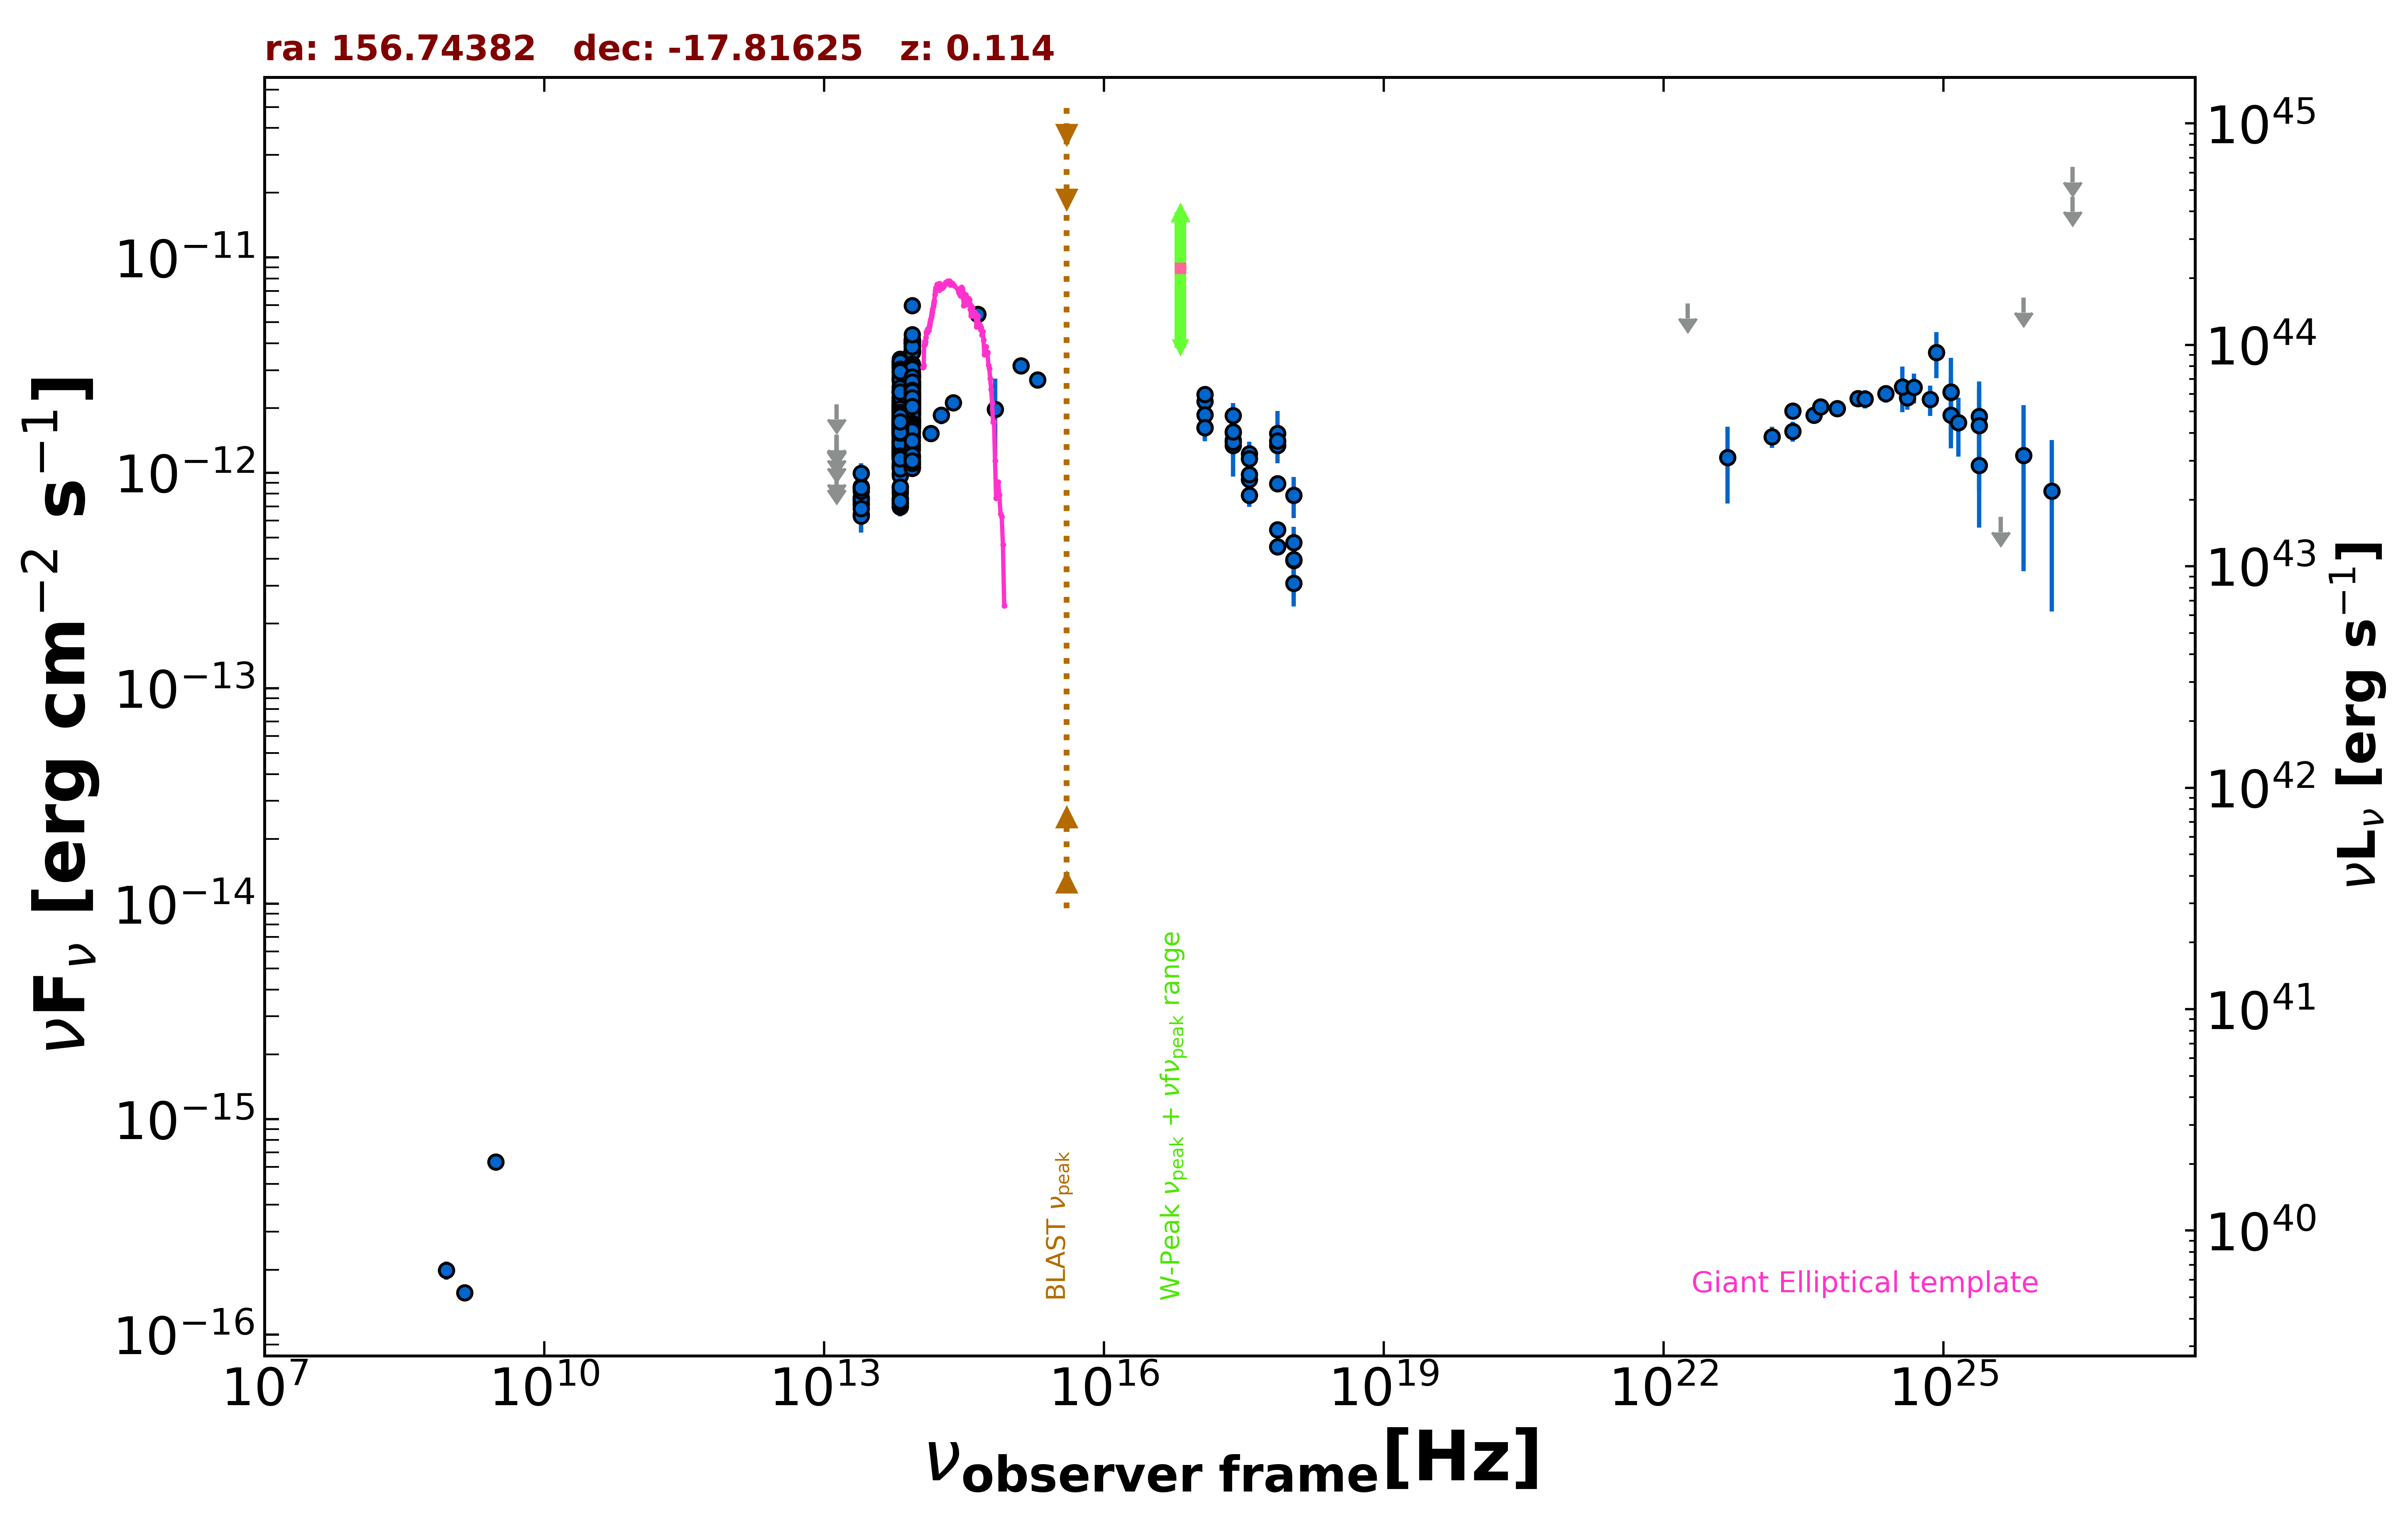

The file beside this chart, header and first rows:
freq., flux, err_flux, MJD_start, MJD_end, flag, catalog, reference
1.400e+09, 1.568e-16, 8.400e-18, 55000, 55000, , NVSS, Condon et al. 1998  AJ  115  1693
8.870e+08, 1.987e-16, 1.950e-17, 55000, 55000, , RACS, Hale et al. 2021  PASA  38  e058
3.000e+09, 6.333e-16, 7.550e-18, 55000, 55000, , VLASSQL, Gordon et al. 2021  ApJS  255  30
2.418e+17, 1.341e-12, 3.796e-13, 55000, 55000, , XMMSL2, Saxton et al. 2008  A&A  480  611
7.253e+17, 1.525e-12, 4.160e-13, 55000, 55000, , XMMSL2, Saxton et al. 2008  A&A  480  611
2.418e+17, 1.850e-12, 2.625e-13, 55000, 55000, , RASS, Boller et al. 2016  A&A  103  1
2.418e+17, 1.539e-12, 1.030e-13, 55642, 58659, , 1OUSX, Giommi et al. in preparation
1.209e+17, 2.147e-12, 1.320e-13, 55642, 58659, , 1OUSX, Giommi et al. in preparation
3.627e+17, 9.311e-13, 7.305e-14, 55642, 58659, , 1OUSX, Giommi et al. in preparation
7.253e+17, 5.449e-13, 2.490e-14, 55642, 58659, , 1OUSX, Giommi et al. in preparation
1.088e+18, 3.925e-13, 5.670e-14, 55642, 58659, , 1OUSX, Giommi et al. in preparation
7.253e+17, 1.343e-12, 7.150e-14, 55000, 55000, , 2SXPS, Evans et al. 2020  ApJS  247  54
1.209e+17, 1.861e-12, 1.325e-13, 55000, 55000, , 2SXPS, Evans et al. 2020  ApJS  247  54
3.627e+17, 9.837e-13, 9.435e-14, 55000, 55000, , 2SXPS, Evans et al. 2020  ApJS  247  54
1.088e+18, 4.743e-13, 8.730e-14, 55000, 55000, , 2SXPS, Evans et al. 2020  ApJS  247  54
1.389e+14, 1.523e-12, 1.180e-13, 55000, 55000, , 2MASS, Skrutskie et al. 2006  AJ  131  1163
1.804e+14, 1.853e-12, 1.745e-13, 55000, 55000, , 2MASS, Skrutskie et al. 2006  AJ  131  1163
2.427e+14, 2.119e-12, 1.325e-13, 55000, 55000, , 2MASS, Skrutskie et al. 2006  AJ  131  1163
8.817e+13, 2.612e-12, 5.000e-15, 55000, 55000, , UNWISE, Schlafly et al. 2019  ApJS  240  30
6.517e+13, 2.041e-12, 6.000e-15, 55000, 55000, , UNWISE, Schlafly et al. 2019  ApJS  240  30
8.817e+13, 2.289e-12, 4.850e-14, 55000, 55000, , WISE, Wright et al. 2010  AJ  140  1868
6.517e+13, 1.710e-12, 3.650e-14, 55000, 55000, , WISE, Wright et al. 2010  AJ  140  1868
2.498e+13, 7.712e-13, 3.905e-14, 55000, 55000, , WISE, Wright et al. 2010  AJ  140  1868
1.363e+13, 6.618e-13, 1.387e-13, 55000, 55000, , WISE, Wright et al. 2010  AJ  140  1868
8.817e+13, 2.419e-12, 5.550e-14, 58093, 58093, , NEOWISE, Mainzer et al. 2014  ApJ  792  30
6.517e+13, 1.858e-12, 6.700e-14, 58093, 58093, , NEOWISE, Mainzer et al. 2014  ApJ  792  30
8.817e+13, 2.270e-12, 6.100e-14, 58094, 58094, , NEOWISE, Mainzer et al. 2014  ApJ  792  30
6.517e+13, 1.664e-12, 6.150e-14, 58094, 58094, , NEOWISE, Mainzer et al. 2014  ApJ  792  30
8.817e+13, 2.327e-12, 5.600e-14, 58093, 58093, , NEOWISE, Mainzer et al. 2014  ApJ  792  30
6.517e+13, 1.900e-12, 6.300e-14, 58093, 58093, , NEOWISE, Mainzer et al. 2014  ApJ  792  30
8.817e+13, 2.347e-12, 6.050e-14, 58094, 58094, , NEOWISE, Mainzer et al. 2014  ApJ  792  30
6.517e+13, 1.853e-12, 6.150e-14, 58094, 58094, , NEOWISE, Mainzer et al. 2014  ApJ  792  30
8.817e+13, 2.325e-12, 6.850e-14, 58094, 58094, , NEOWISE, Mainzer et al. 2014  ApJ  792  30
6.517e+13, 1.728e-12, 6.350e-14, 58094, 58094, , NEOWISE, Mainzer et al. 2014  ApJ  792  30
8.817e+13, 2.258e-12, 7.500e-14, 58094, 58094, , NEOWISE, Mainzer et al. 2014  ApJ  792  30
6.517e+13, 1.731e-12, 5.750e-14, 58094, 58094, , NEOWISE, Mainzer et al. 2014  ApJ  792  30
8.817e+13, 2.334e-12, 6.050e-14, 58094, 58094, , NEOWISE, Mainzer et al. 2014  ApJ  792  30
6.517e+13, 1.779e-12, 7.900e-14, 58094, 58094, , NEOWISE, Mainzer et al. 2014  ApJ  792  30
8.817e+13, 2.297e-12, 5.950e-14, 58094, 58094, , NEOWISE, Mainzer et al. 2014  ApJ  792  30
6.517e+13, 1.771e-12, 6.050e-14, 58094, 58094, , NEOWISE, Mainzer et al. 2014  ApJ  792  30
8.817e+13, 2.170e-12, 5.600e-14, 58094, 58094, , NEOWISE, Mainzer et al. 2014  ApJ  792  30
6.517e+13, 1.729e-12, 7.150e-14, 58094, 58094, , NEOWISE, Mainzer et al. 2014  ApJ  792  30
8.817e+13, 2.233e-12, 6.150e-14, 58094, 58094, , NEOWISE, Mainzer et al. 2014  ApJ  792  30
6.517e+13, 1.747e-12, 6.600e-14, 58094, 58094, , NEOWISE, Mainzer et al. 2014  ApJ  792  30
8.817e+13, 2.268e-12, 5.850e-14, 58094, 58094, , NEOWISE, Mainzer et al. 2014  ApJ  792  30
6.517e+13, 1.776e-12, 6.850e-14, 58094, 58094, , NEOWISE, Mainzer et al. 2014  ApJ  792  30
8.817e+13, 2.871e-12, 8.450e-14, 58461, 58461, , NEOWISE, Mainzer et al. 2014  ApJ  792  30
6.517e+13, 2.032e-12, 6.350e-14, 58461, 58461, , NEOWISE, Mainzer et al. 2014  ApJ  792  30
8.817e+13, 2.927e-12, 6.200e-14, 58460, 58460, , NEOWISE, Mainzer et al. 2014  ApJ  792  30
6.517e+13, 2.159e-12, 6.200e-14, 58460, 58460, , NEOWISE, Mainzer et al. 2014  ApJ  792  30
8.817e+13, 2.660e-12, 7.350e-14, 58461, 58461, , NEOWISE, Mainzer et al. 2014  ApJ  792  30
6.517e+13, 2.163e-12, 6.600e-14, 58461, 58461, , NEOWISE, Mainzer et al. 2014  ApJ  792  30
8.817e+13, 2.775e-12, 6.150e-14, 58460, 58460, , NEOWISE, Mainzer et al. 2014  ApJ  792  30
6.517e+13, 2.183e-12, 6.600e-14, 58460, 58460, , NEOWISE, Mainzer et al. 2014  ApJ  792  30
8.817e+13, 2.772e-12, 6.100e-14, 58461, 58461, , NEOWISE, Mainzer et al. 2014  ApJ  792  30
6.517e+13, 2.215e-12, 6.750e-14, 58461, 58461, , NEOWISE, Mainzer et al. 2014  ApJ  792  30
8.817e+13, 2.853e-12, 7.350e-14, 58461, 58461, , NEOWISE, Mainzer et al. 2014  ApJ  792  30
6.517e+13, 2.141e-12, 7.100e-14, 58461, 58461, , NEOWISE, Mainzer et al. 2014  ApJ  792  30
8.817e+13, 2.834e-12, 6.300e-14, 58461, 58461, , NEOWISE, Mainzer et al. 2014  ApJ  792  30
6.517e+13, 2.092e-12, 8.300e-14, 58461, 58461, , NEOWISE, Mainzer et al. 2014  ApJ  792  30
... 605 more rows
